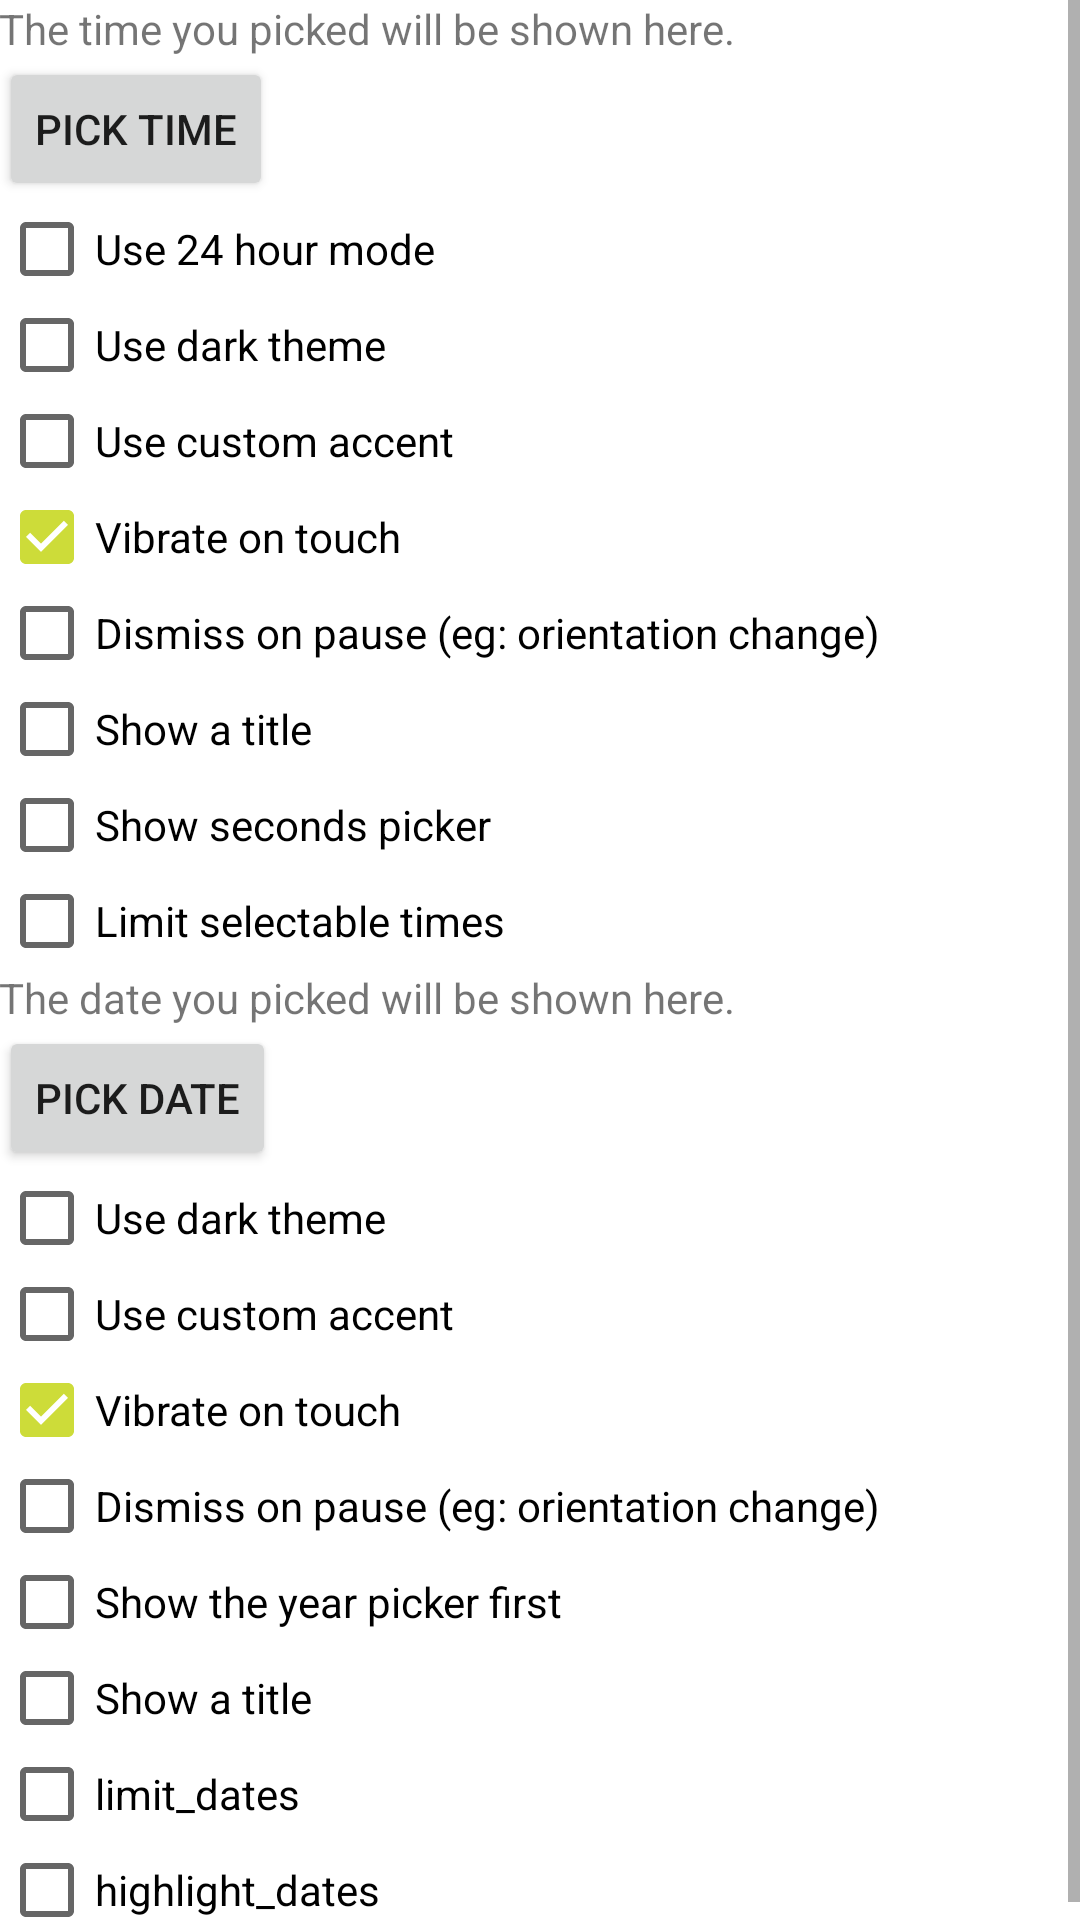

The Android layout XML behind this screen, and the referenced resources:
<!-- AndroidManifest.xml: application theme AppTheme -->
<!-- res/layout/picker_dialog.xml -->
<ScrollView xmlns:android="http://schemas.android.com/apk/res/android"
    xmlns:tools="http://schemas.android.com/tools"
    android:layout_width="match_parent"
    android:layout_height="match_parent">

    <LinearLayout
        android:layout_width="match_parent"
        android:layout_height="match_parent"
        android:paddingLeft="@dimen/activity_horizontal_margin"
        android:orientation="vertical"
        android:paddingRight="@dimen/activity_horizontal_margin"
        android:paddingTop="@dimen/activity_vertical_margin"
        android:paddingBottom="@dimen/activity_vertical_margin"
        tools:context="com.wdullaer.materialdatetimepicker.MainActivity">

        
        <TextView
            android:id="@+id/time_textview"
            android:layout_width="wrap_content"
            android:layout_height="wrap_content"
            android:text="@string/selected_time"/>

        <Button
            android:id="@+id/time_button"
            android:layout_width="wrap_content"
            android:layout_height="wrap_content"
            android:text="@string/pick_time"/>

        <CheckBox
            android:id="@+id/mode_24_hours"
            android:layout_width="wrap_content"
            android:layout_height="wrap_content"
            android:text="@string/mode_24_hours" />

        <CheckBox
            android:id="@+id/mode_dark_time"
            android:layout_width="wrap_content"
            android:layout_height="wrap_content"
            android:text="@string/mode_dark_time" />

        <CheckBox
            android:id="@+id/mode_custom_accent_time"
            android:layout_width="wrap_content"
            android:layout_height="wrap_content"
            android:text="@string/mode_custom_accent" />

        <CheckBox
            android:id="@+id/vibrate_time"
            android:layout_width="wrap_content"
            android:layout_height="wrap_content"
            android:text="@string/vibrate_time"
            android:checked="true"/>

        <CheckBox
            android:id="@+id/dismiss_time"
            android:layout_width="wrap_content"
            android:layout_height="wrap_content"
            android:text="@string/dismiss_time"
            android:checked="false"/>

        <CheckBox
            android:id="@+id/title_time"
            android:layout_width="wrap_content"
            android:layout_height="wrap_content"
            android:text="@string/title_time"
            android:checked="false"/>

        <CheckBox
            android:id="@+id/enable_seconds"
            android:layout_width="wrap_content"
            android:layout_height="wrap_content"
            android:text="@string/enable_seconds"
            android:checked="false"/>

        <CheckBox
            android:id="@+id/limit_times"
            android:layout_width="wrap_content"
            android:layout_height="wrap_content"
            android:text="@string/limit_times"
            android:checked="false"/>

        
        <TextView
            android:id="@+id/date_textview"
            android:layout_width="wrap_content"
            android:layout_height="wrap_content"
            android:text="@string/selected_date"/>

        <Button
            android:id="@+id/date_button"
            android:layout_width="wrap_content"
            android:layout_height="wrap_content"
            android:text="@string/pick_date"/>

        <CheckBox
            android:id="@+id/mode_dark_date"
            android:layout_width="wrap_content"
            android:layout_height="wrap_content"
            android:text="@string/mode_dark_date" />

        <CheckBox
            android:id="@+id/mode_custom_accent_date"
            android:layout_width="wrap_content"
            android:layout_height="wrap_content"
            android:text="@string/mode_custom_accent" />

        <CheckBox
            android:id="@+id/vibrate_date"
            android:layout_width="wrap_content"
            android:layout_height="wrap_content"
            android:text="@string/vibrate_date"
            android:checked="true"/>

        <CheckBox
            android:id="@+id/dismiss_date"
            android:layout_width="wrap_content"
            android:layout_height="wrap_content"
            android:text="@string/dismiss_date"
            android:checked="false"/>

        <CheckBox
            android:id="@+id/show_year_first"
            android:layout_width="wrap_content"
            android:layout_height="wrap_content"
            android:text="@string/show_year_first"
            android:checked="false"/>

        <CheckBox
            android:id="@+id/title_date"
            android:layout_width="wrap_content"
            android:layout_height="wrap_content"
            android:text="@string/title_date"
            android:checked="false"/>

        <CheckBox
            android:id="@+id/limit_dates"
            android:layout_width="wrap_content"
            android:layout_height="wrap_content"
            android:text="limit_dates"
            android:checked="false"/>

        <CheckBox
            android:id="@+id/highlight_dates"
            android:layout_width="wrap_content"
            android:layout_height="wrap_content"
            android:text="highlight_dates"
            android:checked="false"/>

    </LinearLayout>
</ScrollView>
<!-- resources referenced by this layout -->
<resources>
  <string name="dismiss_date">Dismiss on pause (eg: orientation change)</string>
  <string name="dismiss_time">Dismiss on pause (eg: orientation change)</string>
  <string name="enable_seconds">Show seconds picker</string>
  <string name="limit_times">Limit selectable times</string>
  <string name="mode_24_hours">Use 24 hour mode</string>
  <string name="mode_custom_accent">Use custom accent</string>
  <string name="mode_dark_date">Use dark theme</string>
  <string name="mode_dark_time">Use dark theme</string>
  <string name="pick_date">Pick Date</string>
  <string name="pick_time">Pick Time</string>
  <string name="selected_date">The date you picked will be shown here.</string>
  <string name="selected_time">The time you picked will be shown here.</string>
  <string name="show_year_first">Show the year picker first</string>
  <string name="title_date">Show a title</string>
  <string name="title_time">Show a title</string>
  <string name="vibrate_date">Vibrate on touch</string>
  <string name="vibrate_time">Vibrate on touch</string>
  <style name="AppTheme" parent="Theme.AppCompat.Light.NoActionBar">
          
          <item name="colorPrimary">@color/colorPrimary</item>
          <item name="colorPrimaryDark">@color/colorPrimaryDark</item>
          <item name="colorAccent">@color/colorAccent</item>
  
  
      </style>
  <color name="colorPrimary">#2196F3</color>
  <color name="colorPrimaryDark">#1976D2</color>
  <color name="colorAccent">#CDDC39</color>
</resources>
